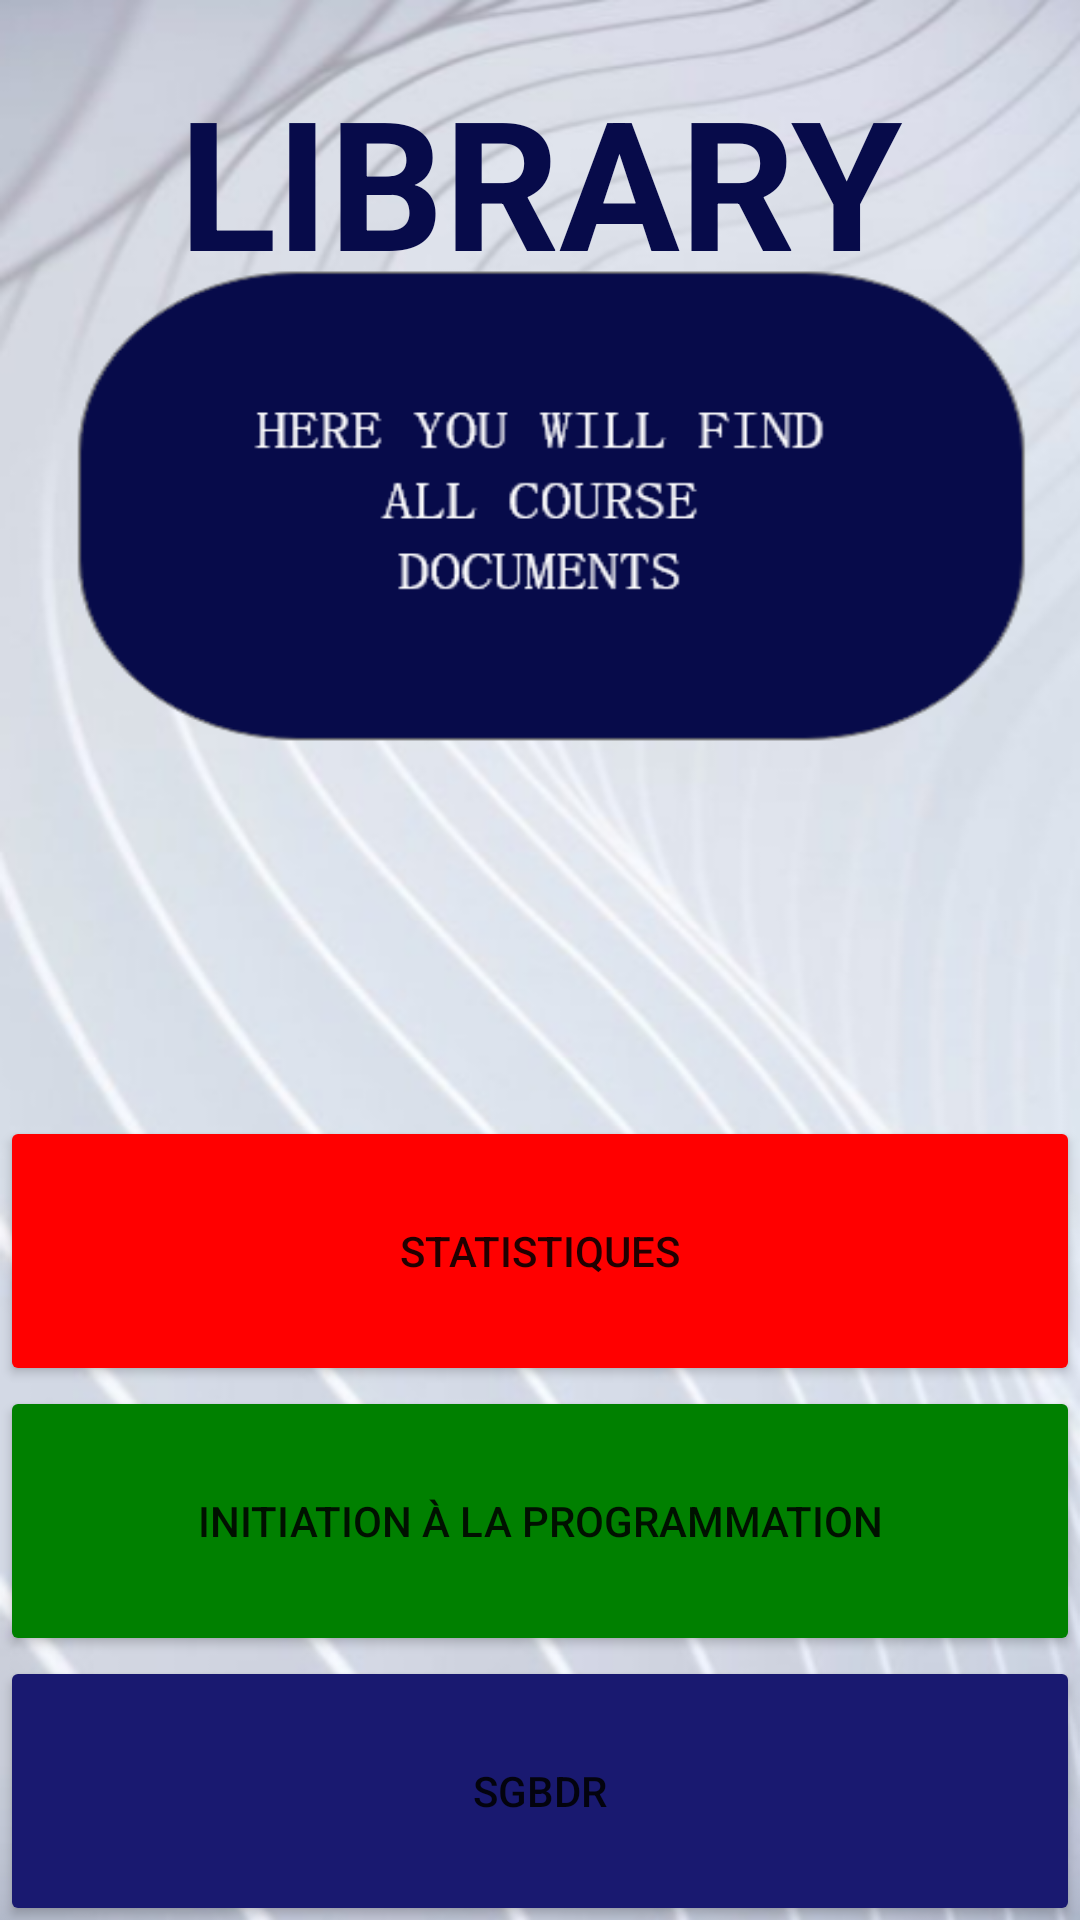

This screen was rendered from an Android layout file. Write that file and the resources it references.
<!-- AndroidManifest.xml: application theme Theme.Fac -->
<!-- res/layout/library_activity.xml -->
<?xml version="1.0" encoding="utf-8"?>
<androidx.constraintlayout.widget.ConstraintLayout xmlns:android="http://schemas.android.com/apk/res/android"
    xmlns:app="http://schemas.android.com/apk/res-auto"
    xmlns:tools="http://schemas.android.com/tools"
    android:layout_width="match_parent"
    android:layout_height="match_parent"
    android:background="@drawable/backgroundlib25"
    android:orientation="vertical"
    android:layout_gravity="center">

    <LinearLayout
        android:layout_width="match_parent"
        android:layout_height="match_parent"
        android:orientation="vertical"
        app:layout_constraintStart_toStartOf="parent">

        <TextView
            android:id="@+id/Lb"
            android:layout_width="match_parent"
            android:layout_height="100dp"
            android:layout_marginTop="32dp"
            android:text="LIBRARY"
            android:textAlignment="center"
            android:textColor="@color/fac"
            android:textSize="60sp"
            android:textStyle="bold"
            android:translationY="-12dp" />

        <LinearLayout
            android:layout_width="match_parent"
            android:layout_height="240dp"
            android:orientation="vertical"></LinearLayout>

        <Button
            android:id="@+id/statistiques"
            android:layout_width="match_parent"
            android:layout_height="90dp"
            android:backgroundTint="@color/red"
            android:text="Statistiques" />

        <Button
            android:id="@+id/reseaux"
            android:layout_width="match_parent"
            android:layout_height="90dp"
            android:backgroundTint="@color/green"
            android:text="Initiation à la programmation" />

        <Button
            android:id="@+id/sgbdr"
            android:layout_width="match_parent"
            android:layout_height="90dp"
            android:backgroundTint="@color/MidnightBlue"
            android:text="SGBDR" />

        <Button
            android:id="@+id/matlab"
            android:layout_width="match_parent"
            android:layout_height="90dp"
            android:backgroundTint="@color/purple2"
            android:text="MATLAB" />

    </LinearLayout>
</androidx.constraintlayout.widget.ConstraintLayout>
<!-- resources referenced by this layout -->
<resources>
  <color name="MidnightBlue">#191970</color>
  <color name="fac">#070B4A</color>
  <color name="green">#008000</color>
  <color name="purple2">#dad8ff</color>
  <color name="red">#FF0000</color>
  <!-- drawable backgroundlib25: png bitmap (drawable, 194313 bytes) -->
  <style name="Theme.Fac" parent="Theme.MaterialComponents.DayNight.DarkActionBar">
          
          <item name="colorPrimary">@color/purple_500</item>
          <item name="colorPrimaryVariant">@color/purple_700</item>
          <item name="colorOnPrimary">@color/white</item>
          
          <item name="colorSecondary">@color/teal_200</item>
          <item name="colorSecondaryVariant">@color/teal_700</item>
          <item name="colorOnSecondary">@color/black</item>
          
          <item name="android:statusBarColor" tools:targetApi="l">?attr/colorPrimaryVariant</item>
          
      </style>
  <color name="purple_500">#FF6200EE</color>
  <color name="purple_700">#FF3700B3</color>
  <color name="white">#FFFFFF</color>
  <color name="teal_200">#FF03DAC5</color>
  <color name="teal_700">#FF018786</color>
  <color name="black">#000000</color>
</resources>
